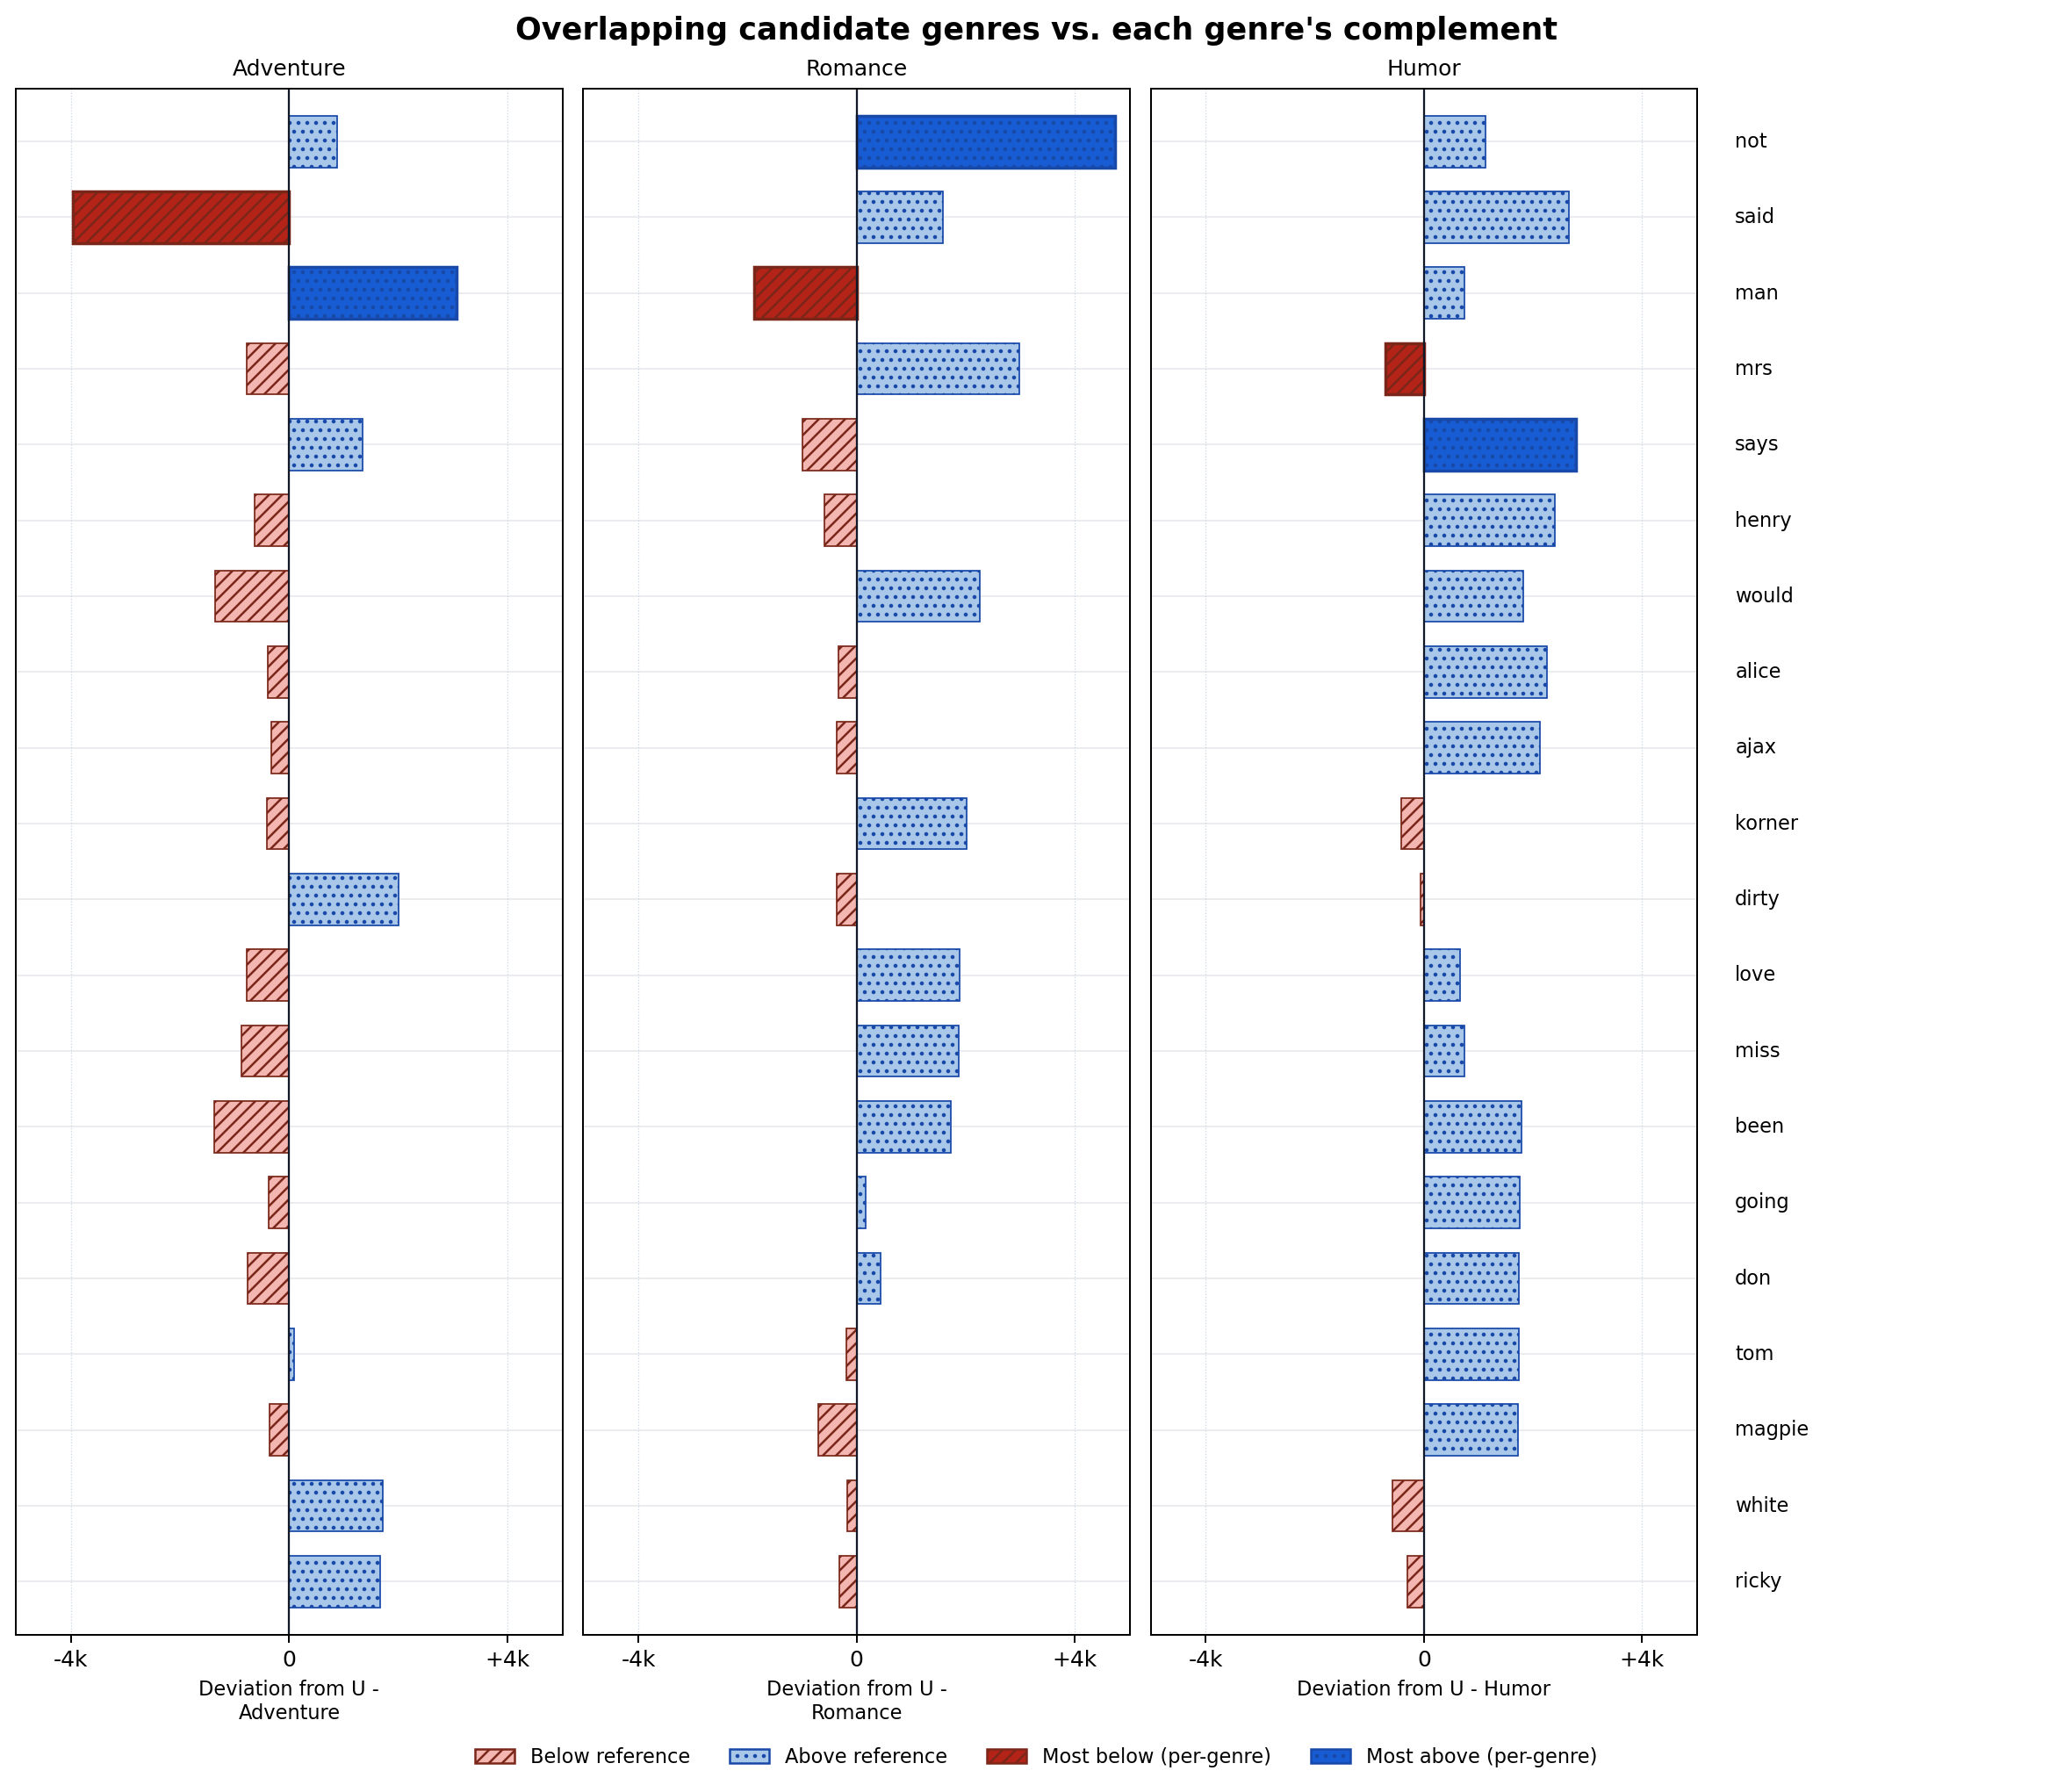

The data file committed next to this chart (first rows):
term, display_order, panel_key, panel_label, value, deviation, raw_count, document_count, token_denominator, document_denominator, panel_order, reference_key, reference_label, reference_value, reference_raw_count, reference_document_count, reference_token_denominator, reference_document_denominator, plotted_quantity, plotted_value, axis_min, axis_max, scale_policy, layout_band
not, 1, adventure, Adventure, 10564, 871.8, 608, 18, 57554, 18, 1, adventure:complement, U - Adventure, 9692, 3871, 128, 399395, 128, deviation, 871.8, -5013, 5013, shared, 1
not, 1, romance, Romance, 13677, 4729, 1129, 23, 82548, 23, 2, romance:complement, U - Romance, 8948, 3350, 123, 374401, 123, deviation, 4729, -5013, 5013, shared, 1
not, 1, humor, Humor, 10774, 1128, 681, 21, 63209, 21, 3, humor:complement, U - Humor, 9646, 3798, 125, 393740, 125, deviation, 1128, -5013, 5013, shared, 1
said, 2, adventure, Adventure, 4622, -3969, 266, 18, 57554, 18, 1, adventure:complement, U - Adventure, 8590, 3431, 128, 399395, 128, deviation, -3969, -5013, 5013, shared, 1
said, 2, romance, Romance, 9388, 1584, 775, 23, 82548, 23, 2, romance:complement, U - Romance, 7804, 2922, 123, 374401, 123, deviation, 1584, -5013, 5013, shared, 1
said, 2, humor, Humor, 10378, 2655, 656, 21, 63209, 21, 3, humor:complement, U - Humor, 7723, 3041, 125, 393740, 125, deviation, 2655, -5013, 5013, shared, 1
man, 3, adventure, Adventure, 8114, 3066, 467, 18, 57554, 18, 1, adventure:complement, U - Adventure, 5048, 2016, 118, 399395, 128, deviation, 3066, -5013, 5013, shared, 1
man, 3, romance, Romance, 3889, -1886, 321, 23, 82548, 23, 2, romance:complement, U - Romance, 5775, 2162, 113, 374401, 123, deviation, -1886, -5013, 5013, shared, 1
man, 3, humor, Humor, 6075, 744.2, 384, 20, 63209, 21, 3, humor:complement, U - Humor, 5331, 2099, 116, 393740, 125, deviation, 744.2, -5013, 5013, shared, 1
mrs, 4, adventure, Adventure, 364.9, -774.3, 21, 5, 57554, 18, 1, adventure:complement, U - Adventure, 1139, 455, 43, 399395, 128, deviation, -774.3, -5013, 5013, shared, 1
mrs, 4, romance, Romance, 3489, 2987, 288, 17, 82548, 23, 2, romance:complement, U - Romance, 502.1, 188, 31, 374401, 123, deviation, 2987, -5013, 5013, shared, 1
mrs, 4, humor, Humor, 427.2, -713.2, 27, 6, 63209, 21, 3, humor:complement, U - Humor, 1140, 449, 42, 393740, 125, deviation, -713.2, -5013, 5013, shared, 1
says, 5, adventure, Adventure, 2676, 1351, 154, 8, 57554, 18, 1, adventure:complement, U - Adventure, 1325, 529, 57, 399395, 128, deviation, 1351, -5013, 5013, shared, 1
says, 5, romance, Romance, 678.4, -996.3, 56, 13, 82548, 23, 2, romance:complement, U - Romance, 1675, 627, 52, 374401, 123, deviation, -996.3, -5013, 5013, shared, 1
says, 5, humor, Humor, 3892, 2782, 246, 11, 63209, 21, 3, humor:complement, U - Humor, 1110, 437, 54, 393740, 125, deviation, 2782, -5013, 5013, shared, 1
henry, 6, adventure, Adventure, 34.75, -633.8, 2, 2, 57554, 18, 1, adventure:complement, U - Adventure, 668.5, 267, 14, 399395, 128, deviation, -633.8, -5013, 5013, shared, 1
henry, 6, romance, Romance, 109, -585.4, 9, 3, 82548, 23, 2, romance:complement, U - Romance, 694.4, 260, 13, 374401, 123, deviation, -585.4, -5013, 5013, shared, 1
henry, 6, humor, Humor, 2658, 2401, 168, 4, 63209, 21, 3, humor:complement, U - Humor, 256.5, 101, 12, 393740, 125, deviation, 2401, -5013, 5013, shared, 1
would, 7, adventure, Adventure, 3562, -1358, 205, 17, 57554, 18, 1, adventure:complement, U - Adventure, 4920, 1965, 126, 399395, 128, deviation, -1358, -5013, 5013, shared, 1
would, 7, romance, Romance, 6602, 2262, 545, 23, 82548, 23, 2, romance:complement, U - Romance, 4340, 1625, 120, 374401, 123, deviation, 2262, -5013, 5013, shared, 1
would, 7, humor, Humor, 6312, 1815, 399, 21, 63209, 21, 3, humor:complement, U - Humor, 4498, 1771, 122, 393740, 125, deviation, 1815, -5013, 5013, shared, 1
alice, 8, adventure, Adventure, 0.0, -388.1, 0, 0, 57554, 18, 1, adventure:complement, U - Adventure, 388.1, 155, 5, 399395, 128, deviation, -388.1, -5013, 5013, shared, 1
alice, 8, romance, Romance, 60.57, -340.1, 5, 1, 82548, 23, 2, romance:complement, U - Romance, 400.6, 150, 4, 374401, 123, deviation, -340.1, -5013, 5013, shared, 1
alice, 8, humor, Humor, 2278, 2250, 144, 2, 63209, 21, 3, humor:complement, U - Humor, 27.94, 11, 3, 393740, 125, deviation, 2250, -5013, 5013, shared, 1
ajax, 9, adventure, Adventure, 0.0, -335.5, 0, 0, 57554, 18, 1, adventure:complement, U - Adventure, 335.5, 134, 1, 399395, 128, deviation, -335.5, -5013, 5013, shared, 1
ajax, 9, romance, Romance, 0.0, -357.9, 0, 0, 82548, 23, 2, romance:complement, U - Romance, 357.9, 134, 1, 374401, 123, deviation, -357.9, -5013, 5013, shared, 1
ajax, 9, humor, Humor, 2120, 2120, 134, 1, 63209, 21, 3, humor:complement, U - Humor, 0.0, 0, 0, 393740, 125, deviation, 2120, -5013, 5013, shared, 1
korner, 10, adventure, Adventure, 0.0, -415.6, 0, 0, 57554, 18, 1, adventure:complement, U - Adventure, 415.6, 166, 1, 399395, 128, deviation, -415.6, -5013, 5013, shared, 1
korner, 10, romance, Romance, 2011, 2011, 166, 1, 82548, 23, 2, romance:complement, U - Romance, 0.0, 0, 0, 374401, 123, deviation, 2011, -5013, 5013, shared, 1
korner, 10, humor, Humor, 0.0, -421.6, 0, 0, 63209, 21, 3, humor:complement, U - Humor, 421.6, 166, 1, 393740, 125, deviation, -421.6, -5013, 5013, shared, 1
dirty, 11, adventure, Adventure, 2137, 2007, 123, 4, 57554, 18, 1, adventure:complement, U - Adventure, 130.2, 52, 21, 399395, 128, deviation, 2007, -5013, 5013, shared, 1
dirty, 11, romance, Romance, 84.8, -363.9, 7, 5, 82548, 23, 2, romance:complement, U - Romance, 448.7, 168, 20, 374401, 123, deviation, -363.9, -5013, 5013, shared, 1
dirty, 11, humor, Humor, 332.2, -58.89, 21, 2, 63209, 21, 3, humor:complement, U - Humor, 391.1, 154, 23, 393740, 125, deviation, -58.89, -5013, 5013, shared, 1
love, 12, adventure, Adventure, 173.7, -777.7, 10, 4, 57554, 18, 1, adventure:complement, U - Adventure, 951.4, 380, 73, 399395, 128, deviation, -777.7, -5013, 5013, shared, 1
love, 12, romance, Romance, 2399, 1886, 198, 19, 82548, 23, 2, romance:complement, U - Romance, 512.8, 192, 58, 374401, 123, deviation, 1886, -5013, 5013, shared, 1
love, 12, humor, Humor, 1424, 661.9, 90, 16, 63209, 21, 3, humor:complement, U - Humor, 761.9, 300, 61, 393740, 125, deviation, 661.9, -5013, 5013, shared, 1
miss, 13, adventure, Adventure, 191.1, -875.5, 11, 5, 57554, 18, 1, adventure:complement, U - Adventure, 1067, 426, 57, 399395, 128, deviation, -875.5, -5013, 5013, shared, 1
miss, 13, romance, Romance, 2496, 1879, 206, 15, 82548, 23, 2, romance:complement, U - Romance, 617, 231, 47, 374401, 123, deviation, 1879, -5013, 5013, shared, 1
miss, 13, humor, Humor, 1598, 744.5, 101, 12, 63209, 21, 3, humor:complement, U - Humor, 853.4, 336, 50, 393740, 125, deviation, 744.5, -5013, 5013, shared, 1
been, 14, adventure, Adventure, 3301, -1371, 190, 18, 57554, 18, 1, adventure:complement, U - Adventure, 4672, 1866, 125, 399395, 128, deviation, -1371, -5013, 5013, shared, 1
been, 14, romance, Romance, 5912, 1724, 488, 23, 82548, 23, 2, romance:complement, U - Romance, 4188, 1568, 120, 374401, 123, deviation, 1724, -5013, 5013, shared, 1
been, 14, humor, Humor, 6043, 1792, 382, 21, 63209, 21, 3, humor:complement, U - Humor, 4252, 1674, 122, 393740, 125, deviation, 1792, -5013, 5013, shared, 1
going, 15, adventure, Adventure, 1164, -373.2, 67, 13, 57554, 18, 1, adventure:complement, U - Adventure, 1537, 614, 110, 399395, 128, deviation, -373.2, -5013, 5013, shared, 1
going, 15, romance, Romance, 1623, 162.3, 134, 20, 82548, 23, 2, romance:complement, U - Romance, 1461, 547, 103, 374401, 123, deviation, 162.3, -5013, 5013, shared, 1
going, 15, humor, Humor, 3006, 1759, 190, 21, 63209, 21, 3, humor:complement, U - Humor, 1247, 491, 102, 393740, 125, deviation, 1759, -5013, 5013, shared, 1
don, 16, adventure, Adventure, 1946, -758.1, 112, 13, 57554, 18, 1, adventure:complement, U - Adventure, 2704, 1080, 106, 399395, 128, deviation, -758.1, -5013, 5013, shared, 1
don, 16, romance, Romance, 2968, 438.6, 245, 21, 82548, 23, 2, romance:complement, U - Romance, 2529, 947, 98, 374401, 123, deviation, 438.6, -5013, 5013, shared, 1
don, 16, humor, Humor, 4113, 1746, 260, 20, 63209, 21, 3, humor:complement, U - Humor, 2367, 932, 99, 393740, 125, deviation, 1746, -5013, 5013, shared, 1
tom, 17, adventure, Adventure, 451.7, 83.69, 26, 3, 57554, 18, 1, adventure:complement, U - Adventure, 368.1, 147, 13, 399395, 128, deviation, 83.69, -5013, 5013, shared, 1
tom, 17, romance, Romance, 218.1, -195.9, 18, 4, 82548, 23, 2, romance:complement, U - Romance, 414, 155, 12, 374401, 123, deviation, -195.9, -5013, 5013, shared, 1
tom, 17, humor, Humor, 1883, 1745, 119, 4, 63209, 21, 3, humor:complement, U - Humor, 137.1, 54, 12, 393740, 125, deviation, 1745, -5013, 5013, shared, 1
magpie, 18, adventure, Adventure, 260.6, -355.3, 15, 1, 57554, 18, 1, adventure:complement, U - Adventure, 615.9, 246, 2, 399395, 128, deviation, -355.3, -5013, 5013, shared, 1
magpie, 18, romance, Romance, 0.0, -697.1, 0, 0, 82548, 23, 2, romance:complement, U - Romance, 697.1, 261, 3, 374401, 123, deviation, -697.1, -5013, 5013, shared, 1
magpie, 18, humor, Humor, 2057, 1724, 130, 1, 63209, 21, 3, humor:complement, U - Humor, 332.7, 131, 2, 393740, 125, deviation, 1724, -5013, 5013, shared, 1
white, 19, adventure, Adventure, 2710, 1719, 156, 16, 57554, 18, 1, adventure:complement, U - Adventure, 991.5, 396, 94, 399395, 128, deviation, 1719, -5013, 5013, shared, 1
white, 19, romance, Romance, 1066, -173.3, 88, 19, 82548, 23, 2, romance:complement, U - Romance, 1239, 464, 91, 374401, 123, deviation, -173.3, -5013, 5013, shared, 1
white, 19, humor, Humor, 711.9, -575.7, 45, 13, 63209, 21, 3, humor:complement, U - Humor, 1288, 507, 97, 393740, 125, deviation, -575.7, -5013, 5013, shared, 1
ricky, 20, adventure, Adventure, 1720, 1668, 99, 1, 57554, 18, 1, adventure:complement, U - Adventure, 52.58, 21, 3, 399395, 128, deviation, 1668, -5013, 5013, shared, 1
ricky, 20, romance, Romance, 0.0, -320.5, 0, 0, 82548, 23, 2, romance:complement, U - Romance, 320.5, 120, 4, 374401, 123, deviation, -320.5, -5013, 5013, shared, 1
ricky, 20, humor, Humor, 0.0, -304.8, 0, 0, 63209, 21, 3, humor:complement, U - Humor, 304.8, 120, 4, 393740, 125, deviation, -304.8, -5013, 5013, shared, 1
